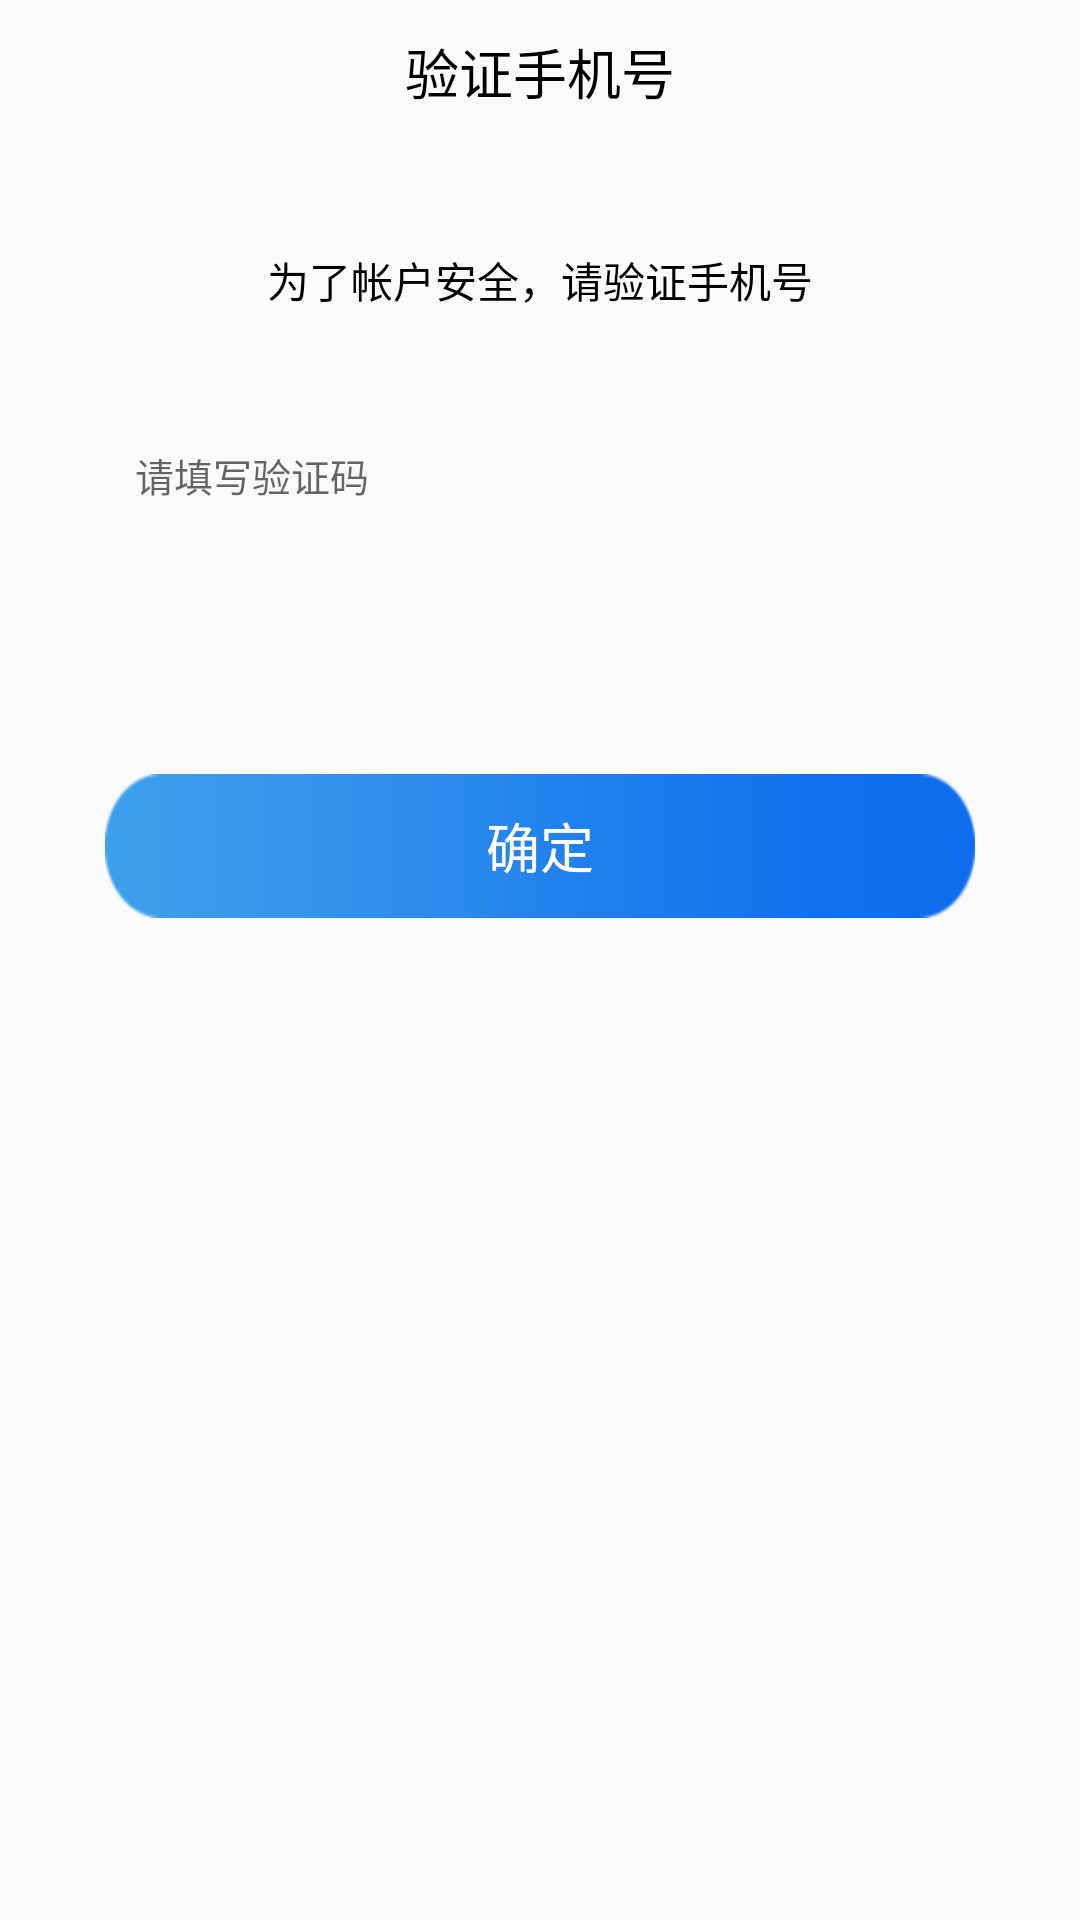

Produce the Android XML layout that renders to this screen, including the resource entries it uses.
<!-- AndroidManifest.xml: application theme AppTheme -->
<!-- res/layout/activity_yanzheng.xml -->
<?xml version="1.0" encoding="utf-8"?>
<RelativeLayout xmlns:android="http://schemas.android.com/apk/res/android"
    xmlns:app="http://schemas.android.com/apk/res-auto"
    xmlns:tools="http://schemas.android.com/tools"
    android:layout_width="match_parent"
    android:layout_height="match_parent"
    tools:context="com.rjwl.reginet.gaotuo.ui.YanzhengActivity">

    <TextView
        android:id="@+id/yanzheng_tv"
        android:layout_width="match_parent"
        android:layout_height="48dp"
        android:gravity="center"
        android:text="验证手机号"
        android:textColor="@color/colorText"
        android:textSize="18sp" />

    <TextView
        android:id="@+id/textView2"
        android:layout_width="match_parent"
        android:layout_height="wrap_content"
        android:layout_below="@+id/yanzheng_tv"
        android:layout_marginLeft="35dp"
        android:layout_marginRight="35dp"
        android:layout_marginTop="25dp"
        android:padding="10dp"
        android:gravity="center"
        android:text="为了帐户安全，请验证手机号"
        android:textColor="@color/colorText" />

    <EditText
        android:id="@+id/yanzheng_code"
        android:layout_width="match_parent"
        android:layout_height="wrap_content"
        android:layout_below="@+id/textView2"
        android:layout_marginLeft="35dp"
        android:layout_marginRight="35dp"
        android:layout_marginTop="25dp"
        android:background="@color/colorTouming"
        android:hint="请填写验证码"
        android:inputType="number"
        android:padding="10dp"
        android:textSize="13sp" />

    <Button
        android:id="@+id/yanzheng_button"
        android:layout_width="match_parent"
        android:layout_height="wrap_content"
        android:layout_below="@+id/yanzheng_code"
        android:layout_centerHorizontal="true"
        android:layout_marginLeft="35dp"
        android:layout_marginRight="35dp"
        android:layout_marginTop="80dp"
        android:background="@drawable/diantianniu"
        android:text="确定"
        android:textColor="@color/colorWhite"
        android:textSize="18sp" />
</RelativeLayout>
<!-- resources referenced by this layout -->
<resources>
  <color name="colorText">#000000</color>
  <color name="colorTouming">#00000000</color>
  <color name="colorWhite">#ffffff</color>
  <!-- drawable diantianniu: png bitmap (drawable-hdpi, 1623 bytes) -->
  <style name="AppTheme" parent="Theme.AppCompat.Light.NoActionBar">
          
          <item name="colorPrimary">@color/colorPrimary</item>
          <item name="colorPrimaryDark">@color/colorPrimaryDark</item>
          <item name="colorAccent">@color/colorAccent</item>
      </style>
  <color name="colorPrimary">#6f7fda</color>
  <color name="colorPrimaryDark">#5866ba</color>
  <color name="colorAccent">#a4a4a4</color>
</resources>
